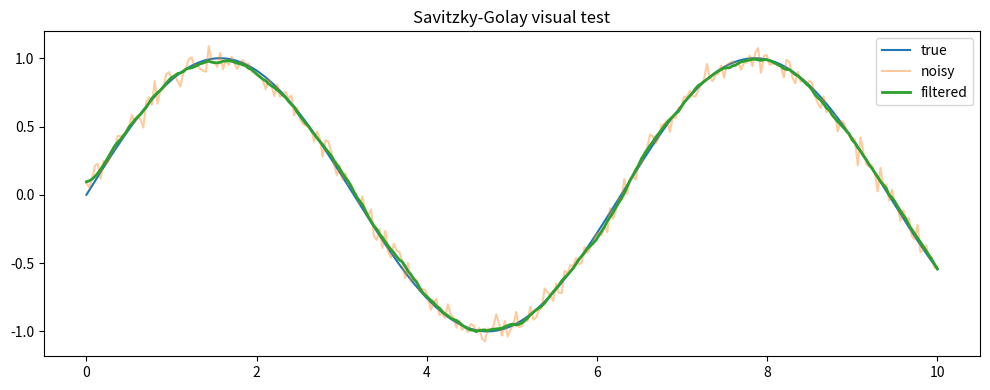
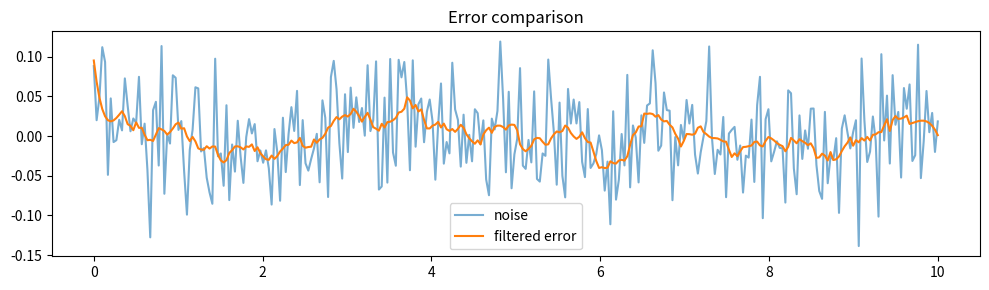
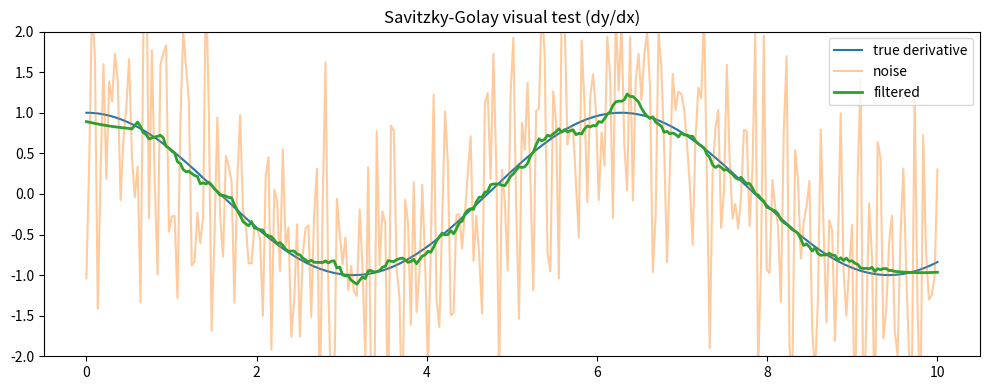

Reproduce these figures in Python, in order.
from __future__ import annotations
import typing as t
from math import factorial
import numpy as np

def savgol_coeffs(window_length: int, polyorder:int , deriv: int=0, delta: float=1.0):
    if window_length % 2 != 1:
        raise ValueError("window_length must be odd")
    if polyorder >= window_length:
        raise ValueError("polyorder must be < window_length")

    half = window_length // 2

    # Vandermonde matrix
    x = np.arange(-half, half + 1, dtype=float)
    A = np.vander(x, polyorder + 1, increasing=True)

    A_pinv = np.linalg.pinv(A)

    coeffs = A_pinv[deriv] * factorial(deriv) / (delta ** deriv)

    return coeffs

def _edge_coeffs(window_length: int, polyorder: int, deriv: int, delta: float):
    half = window_length // 2
    coeffs = []

    for i in range(half):
        xi = np.arange(-i, window_length - i, dtype=float)
        A = np.vander(xi, polyorder + 1, increasing=True)
        A_pinv = np.linalg.pinv(A)
        c = A_pinv[deriv] * factorial(deriv) / (delta ** deriv)
        coeffs.append(c)

    return np.array(coeffs)  # shape: (half, window_length)

def savgol_filter_np(
    x,
    window_length: int,
    polyorder: int,
    deriv: int = 0,
    delta: float = 1.0,
    mode: t.Literal["interp"] = "interp"
    ):
    coeffs = savgol_coeffs(window_length, polyorder, deriv, delta)

    y = np.convolve(x, coeffs[::-1], mode="same")

    if mode == "interp":
        edge = _edge_coeffs(window_length, polyorder, deriv, delta)

        half = window_length // 2

        for i in range(half):
            y[i] = edge[i] @ x[:window_length]
            y[-i-1] = edge[i] @ x[-window_length:][::-1] * (-1)**deriv

        return y
    raise ValueError('only mode="interp" is supported.')

def _test_shape():
    x = np.linspace(0, 1, 100)
    y = savgol_filter_np(x, 11, 3)
    assert y.shape == x.shape
    print("[OK] shape test")

def _test_constant_signal():
    x = np.ones(100)
    y = savgol_filter_np(x, 11, 3)

    assert np.allclose(y, 1.0, atol=1e-10)
    print("[OK] constant signal")

def _test_polynomial_recovery():
    x = np.arange(100, dtype=float)
    true = 0.1 * x**3 - 0.5 * x**2 + 2 * x + 1

    y = savgol_filter_np(true, 21, 3)

    center = slice(30, 70)
    assert np.allclose(y[center], true[center], rtol=1e-6, atol=1e-6)
    print("[OK] polynomial recovery")

def _test_derivative():
    x = np.linspace(0, 10, 200)
    y_true = x ** 2  # f(x)=x^2 → f'(x)=2x

    y = savgol_filter_np(y_true, 11, 3, deriv=1, delta=x[1]-x[0])

    expected = 2 * x

    center = slice(10, 90)
    assert np.allclose(y[center], expected[center], rtol=1e-3, atol=1e-3)
    print("[OK] derivative test")

def _test_edge_no_nan():
    x = np.random.randn(100)
    y = savgol_filter_np(x, 11, 3)
    assert not np.any(np.isnan(y))
    assert not np.any(np.isinf(y))
    print("[OK] no NaN/Inf")

def _test_noisy_smoothing():
    np.random.seed(0)

    x = np.linspace(0, 10, 200)
    true = np.sin(x)

    noise = np.random.normal(0, 0.3, size=x.shape)
    noisy = true + noise

    y = savgol_filter_np(noisy, window_length=11, polyorder=3)

    err_before = np.var(noisy - true)
    err_after = np.var(y - true)

    assert err_after < err_before
    print("[OK] noisy smoothing (variance reduced)")

def _test_signal_shape_preservation():
    np.random.seed(0)

    x = np.linspace(0, 4*np.pi, 200)
    true = np.sin(x)

    noise = np.random.normal(0, 0.2, size=x.shape)
    noisy = true + noise

    y = savgol_filter_np(noisy, 21, 3)

    corr_before = np.corrcoef(noisy, true)[0, 1]
    corr_after = np.corrcoef(y, true)[0, 1]

    assert corr_after > corr_before
    print("[OK] shape preservation (correlation improved)")

def _plot_smoothing_demo():
    import matplotlib.pyplot as plt

    np.random.seed(0)

    x = np.linspace(0, 10, 300)
    true = np.sin(x)
    true_deriv = np.cos(x)

    noise = np.random.normal(0, 0.05, size=x.shape)
    noisy = true + noise
    noisy_deriv = np.gradient(noisy) / (x[1] - x[0])

    filtered = savgol_filter_np(noisy, 21, 3, delta=x[1]-x[0])
    filtered_deriv = savgol_filter_np(noisy, 31, 3, deriv=1, delta=x[1]-x[0])

    plt.figure(figsize=(10, 4))
    plt.plot(x, true, label="true")
    plt.plot(x, noisy, label="noisy", alpha=0.4)
    plt.plot(x, filtered, label="filtered", linewidth=2)
    plt.title("Savitzky-Golay visual test")
    plt.legend()
    plt.tight_layout()

    plt.figure(figsize=(10, 3))
    plt.plot(x, noisy - true, label="noise", alpha=0.6)
    plt.plot(x, filtered - true, label="filtered error")
    plt.title("Error comparison")
    plt.legend()
    plt.tight_layout()

    plt.figure(figsize=(10, 4))
    plt.plot(x, true_deriv, label="true derivative")
    plt.plot(x, noisy_deriv, label="noise", alpha=0.4)
    plt.plot(x, filtered_deriv, label="filtered", linewidth=2)
    plt.title("Savitzky-Golay visual test (dy/dx)")
    plt.ylim(-2, 2)
    plt.legend()
    plt.tight_layout()

    plt.show()


if __name__ == "__main__":
    _plot_smoothing_demo()

    _test_shape()
    _test_constant_signal()
    _test_polynomial_recovery()
    _test_derivative()
    _test_edge_no_nan()

    _test_noisy_smoothing()
    _test_signal_shape_preservation()


    print("ALL TESTS PASSED")
